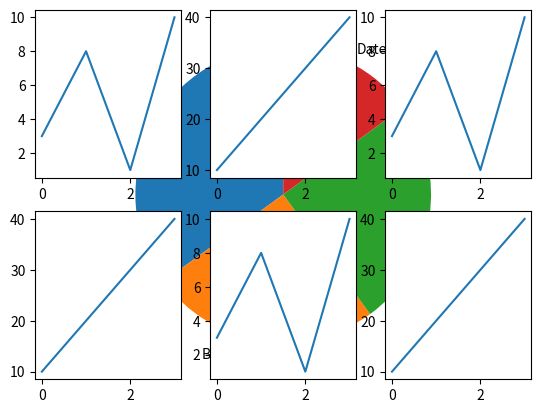

Recreate this plot in Python.
# Introduction to Matplotlib Library

# Used for data visualization

import matplotlib.pyplot as plt
import numpy as np

x = np.array([5,7,8,7,2,17,2,9,4,11,12,9])
y = np.array([99,86,87,111,86,103,87,94,78,77,85,86])

#plt.scatter(x,y)
#plt.show()

#plt.bar(x,y)
#plt.show()

# -------------------------------------------
# Histogram
x = np.random.normal(170,10,250)

plt.hist(x)
plt.show()

#--------------------------------------------
#Pie chart

y = np.array([35,25,25,15])
mylabels = ["Apples", "Bananas","Cherries","Dates"]
plt.pie(y,labels = mylabels, startangle = 90)
plt.show()

# -------------------------------------------
# Subplot

x = np.array([0,1,2,3])
y = np.array([3,8,1,10])

plt.subplot(2,3,1)
plt.plot(x,y)

x = np.array([0,1,2,3])
y = np.array([10,20,30,40])

plt.subplot(2,3,2)
plt.plot(x,y)

x = np.array([0,1,2,3])
y = np.array([3,8,1,10])

plt.subplot(2,3,3)
plt.plot(x,y)

x = np.array([0,1,2,3])
y = np.array([10,20,30,40])

plt.subplot(2,3,4)
plt.plot(x,y)

x = np.array([0,1,2,3])
y = np.array([3,8,1,10])

plt.subplot(2,3,5)
plt.plot(x,y)

x = np.array([0,1,2,3])
y = np.array([10,20,30,40])

plt.subplot(2,3,6)
plt.plot(x,y)

plt.show()
